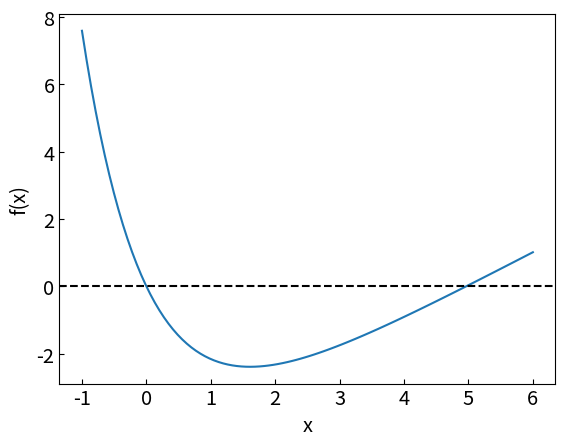
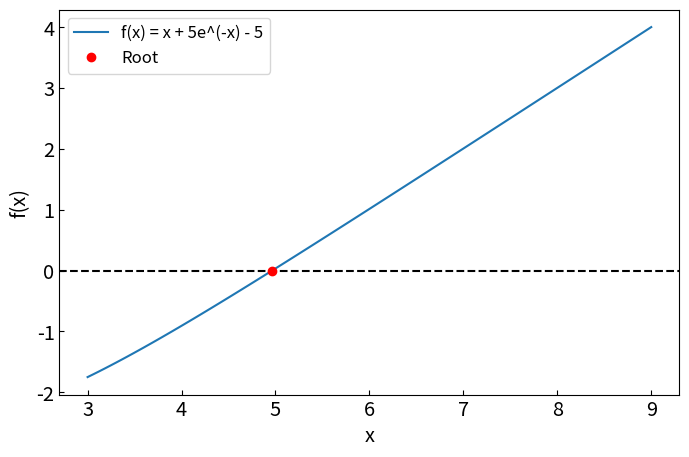
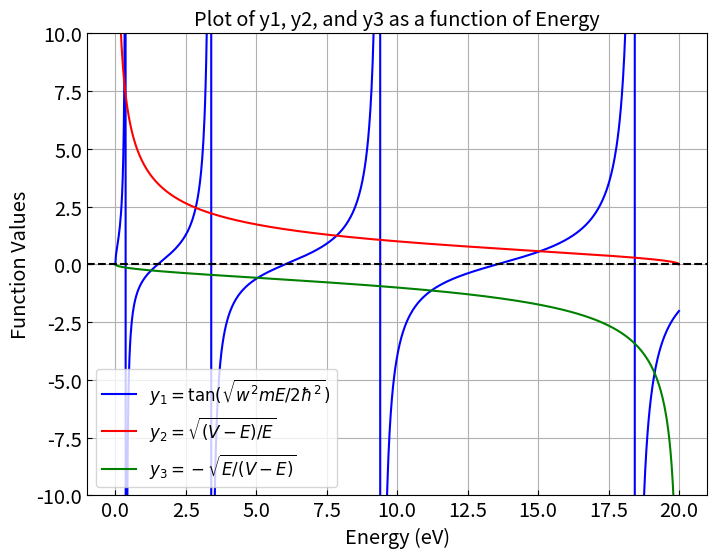

Python code for these plots, in order:
#Example 6.13


import numpy as np

def func1(x):
    return x + 5*np.exp(-x) - 5

xref = np.linspace(-1,6,100)
fref = func1(xref)

import matplotlib.pyplot as plt
# Default style parameters (feel free to modify as you see fit)
params = {'legend.fontsize': 'large',
         'axes.labelsize': 'x-large',
         'axes.titlesize':'x-large',
         'xtick.labelsize':'x-large',
         'ytick.labelsize':'x-large',
         'xtick.direction':'in',
         'ytick.direction':'in',
         }
plt.rcParams.update(params)

plt.xlabel("x")
plt.ylabel("f(x)")
plt.plot(xref,fref)
plt.axhline(y = 0., color = 'black', linestyle = '--',label='max. error')
#plt.plot([1.841406], [0], 'ro')
plt.show()

import numpy as np
import matplotlib.pyplot as plt

# Global variables
last_bisection_iterations = 0  # Count of iterations
bisection_verbose = True

# Define the function whose root is to be found
def f(x):
    return x + 5*np.exp(-x) - 5

def bisection_method(f, a, b, tolerance=1.e-6):
    fa = f(a)  # Function value at left boundary
    fb = f(b)  # Function value at right boundary

    if (fa * fb > 0):
        print("Bisection method is not applicable: f(a) and f(b) must have opposite signs.")
        return None

    global last_bisection_iterations
    last_bisection_iterations = 0

    while (b - a) > tolerance:
        last_bisection_iterations += 1
        c = (a + b) / 2.0  # Midpoint
        fc = f(c)  # Function value at midpoint
        '''
        if bisection_verbose:
            print(f"Iteration: {last_bisection_iterations}, c = {c:.15f}, f(c) = {fc:.15f}")
        '''
        if fc == 0 or (b - a) / 2 < tolerance:
            return c  # Root found

        if (fc * fa < 0):
            b = c  # Midpoint is new right boundary
            fb = fc
        else:
            a = c  # Midpoint is new left boundary
            fa = fc

    return (a + b) / 2.0  # Approximate root

# Define the interval
a0 = 3
b0 = 9

print(f"Solving the equation x + 5e^(-x) - 5 = 0 on the interval ({a0}, {b0}) using the bisection method.")

bisection_verbose = True
xroot = bisection_method(f, a0, b0, tolerance=1.e-6)


h = 6.62607015e-34  # Planck's constant (J·s)
c = 2.99792458e8    # Speed of light (m/s)
kb = 1.380649e-23   # Boltzmann's constant (J/K)


b=h*c/(kb*xroot)

print('value of displaceplacement constant is: ', b)
lam=5.02*1.e-7
T=b/lam

print('the required temperature is : ', T)

if xroot is not None:
    print(f"The solution is x = {xroot:.6f}, obtained in {last_bisection_iterations} iterations.")

    # Plotting
    xref = np.linspace(a0, b0, 100)
    fref = f(xref)
    plt.figure(figsize=(8, 5))
    plt.xlabel("x")
    plt.ylabel("f(x)")
    plt.plot(xref, fref, label="f(x) = x + 5e^(-x) - 5")
    plt.axhline(y=0, color="black", linestyle="--")
    plt.plot([xroot], [0], 'ro', label="Root")
    plt.legend()
    plt.show()

#Example 6.14


import numpy as np
import matplotlib.pyplot as plt

# Constants
m = 9.1094e-31   # Mass of electron (kg)
V = 20 * 1.60218e-19  # Convert eV to Joules
w = 1e-9  # Convert nm to meters
hbar = 6.62607015e-34 / (2 * np.pi)  # Reduced Planck's constant

# Energy range (convert eV to Joules)
E_eV = np.linspace(0, 20, 1000)  # Avoid division by zero
E = E_eV * 1.60218e-19  # Convert to Joules

# Calculate functions
y1 = np.tan(np.sqrt((w**2 * m * E) / (2 * hbar**2)))
y2 = np.sqrt((V - E) / E)
y3 = -np.sqrt(E / (V - E))

# Plotting
plt.figure(figsize=(8, 6))
plt.plot(E_eV, y1, label=r'$y_1 = \tan(\sqrt{w^2 m E / 2\hbar^2})$', color='blue')
plt.plot(E_eV, y2, label=r'$y_2 = \sqrt{(V - E) / E}$', color='red')
plt.plot(E_eV, y3, label=r'$y_3 = -\sqrt{E / (V - E)}$', color='green')

# Labels and legends
plt.axhline(0, color="black", linestyle="--")
plt.xlabel("Energy (eV)")
plt.ylabel("Function Values")
plt.title("Plot of y1, y2, and y3 as a function of Energy")
plt.legend()
plt.ylim(-10, 10)  # Limit y-axis for better visualization
plt.grid()
plt.show()


import numpy as np

# Constants
m = 9.1094e-31   # Electron mass (kg)
V = 20 * 1.60218e-19  # Convert eV to Joules
w = 1e-9  # Well width in meters
hbar = 6.62607015e-34 / (2 * np.pi)  # Reduced Planck's constant
tolerance = 0.001 * 1.60218e-19  # Convert eV to Joules

# Function for y1
def f_y1(E):
    return np.tan(np.sqrt((w**2 * m * E) / (2 * hbar**2)))

# Function for y2 (even states)
def f_y2(E):
    return np.sqrt((V - E) / E)

# Function for y3 (odd states)
def f_y3(E):
    return -np.sqrt(E / (V - E))

# Function to find roots using binary search
def binary_search(f1, f2, E_min, E_max):
    while (E_max - E_min) > tolerance:
        E_mid = (E_min + E_max) / 2
        y1 = f1(E_mid)
        y2 = f2(E_mid)

        if np.isnan(y1) or np.isnan(y2):
            return None

        if y1 > y2:
            E_max = E_mid
        else:
            E_min = E_mid
    return (E_min + E_max) / 2

# Finding the first six energy levels
energy_levels = []
for n in range(6):
    E_low = (n * V) / 10  # Initial guess for lower bound
    E_high = ((n + 1) * V) / 10  # Upper bound

    if n % 2 == 0:
        E_root = binary_search(f_y1, f_y2, E_low, E_high)  # Even states
    else:
        E_root = binary_search(f_y1, f_y3, E_low, E_high)  # Odd states

    if E_root:
        energy_levels.append(E_root / 1.60218e-19)  # Convert Joules back to eV

# Output results
print("First six energy levels (in eV):")
for i, E in enumerate(energy_levels):
    print(f"n = {i+1}: E = {E:.3f} eV")
